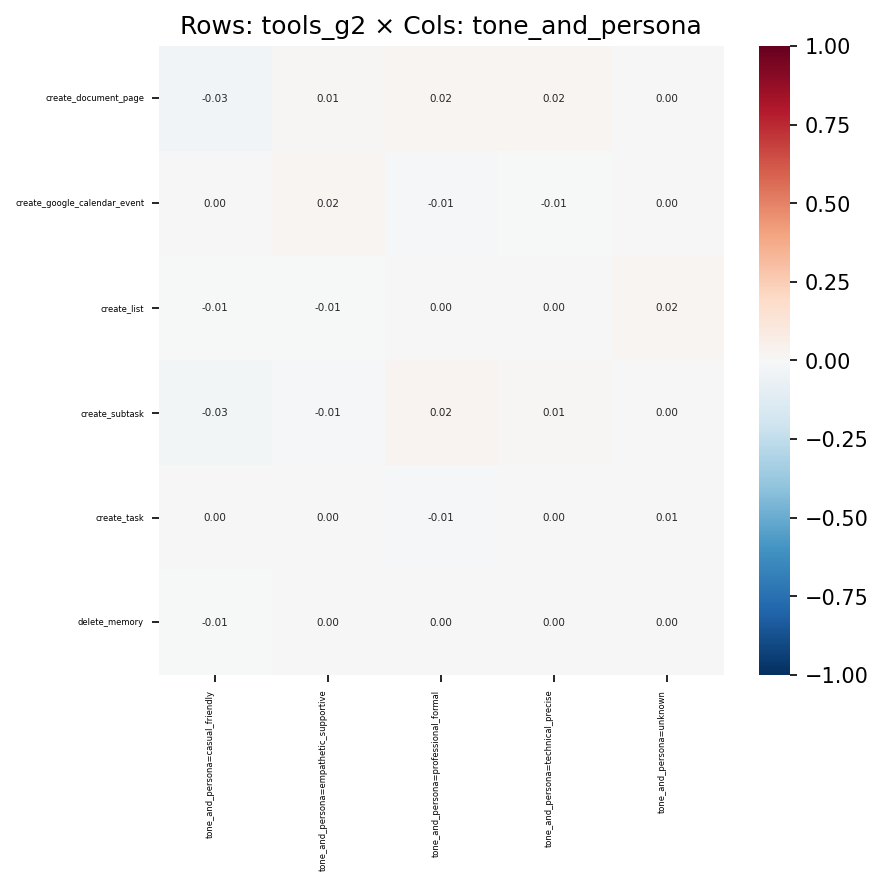

Source data for this figure (header and first rows):
, tone_and_persona=casual_friendly, tone_and_persona=empathetic_supportive, tone_and_persona=professional_formal, tone_and_persona=technical_precise, tone_and_persona=unknown
create_document_page, -0.03309, 0.008056, 0.01622, 0.01774, 0.003522
create_google_calendar_event, 0.002608, 0.01737, -0.009981, -0.006813, 0.0009701
create_list, -0.005414, -0.005666, 0.002932, 0.003661, 0.01584
create_subtask, -0.02787, -0.008334, 0.02348, 0.01314, 0.004719
create_task, 0.003485, 0.004555, -0.009331, 0.003208, 0.0069
delete_memory, -0.005452, 0.002559, 0.000826, 0.004042, 0.002765
